Image classification data set "Mango-Dataset" (muhammadimran-ui/Mango-Dataset on GitHub). Class labels (4): damage, good mango, over ripe mango, under ripe mango.

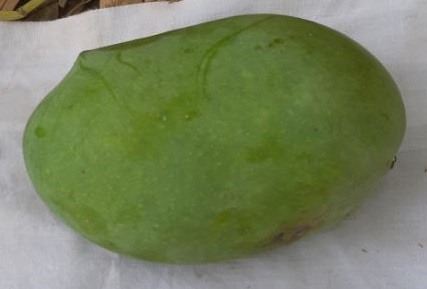
Label: good mango

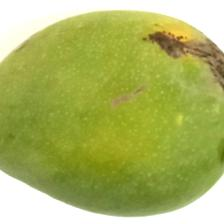
Label: damage

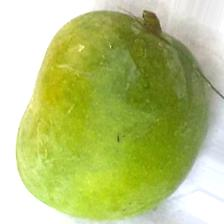
Label: good mango

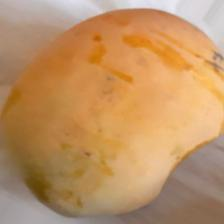
Label: over ripe mango

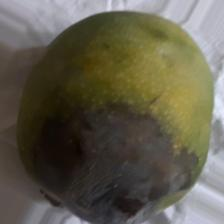
Label: damage

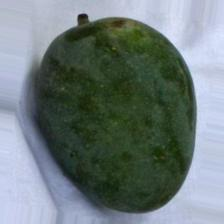
Label: under ripe mango
